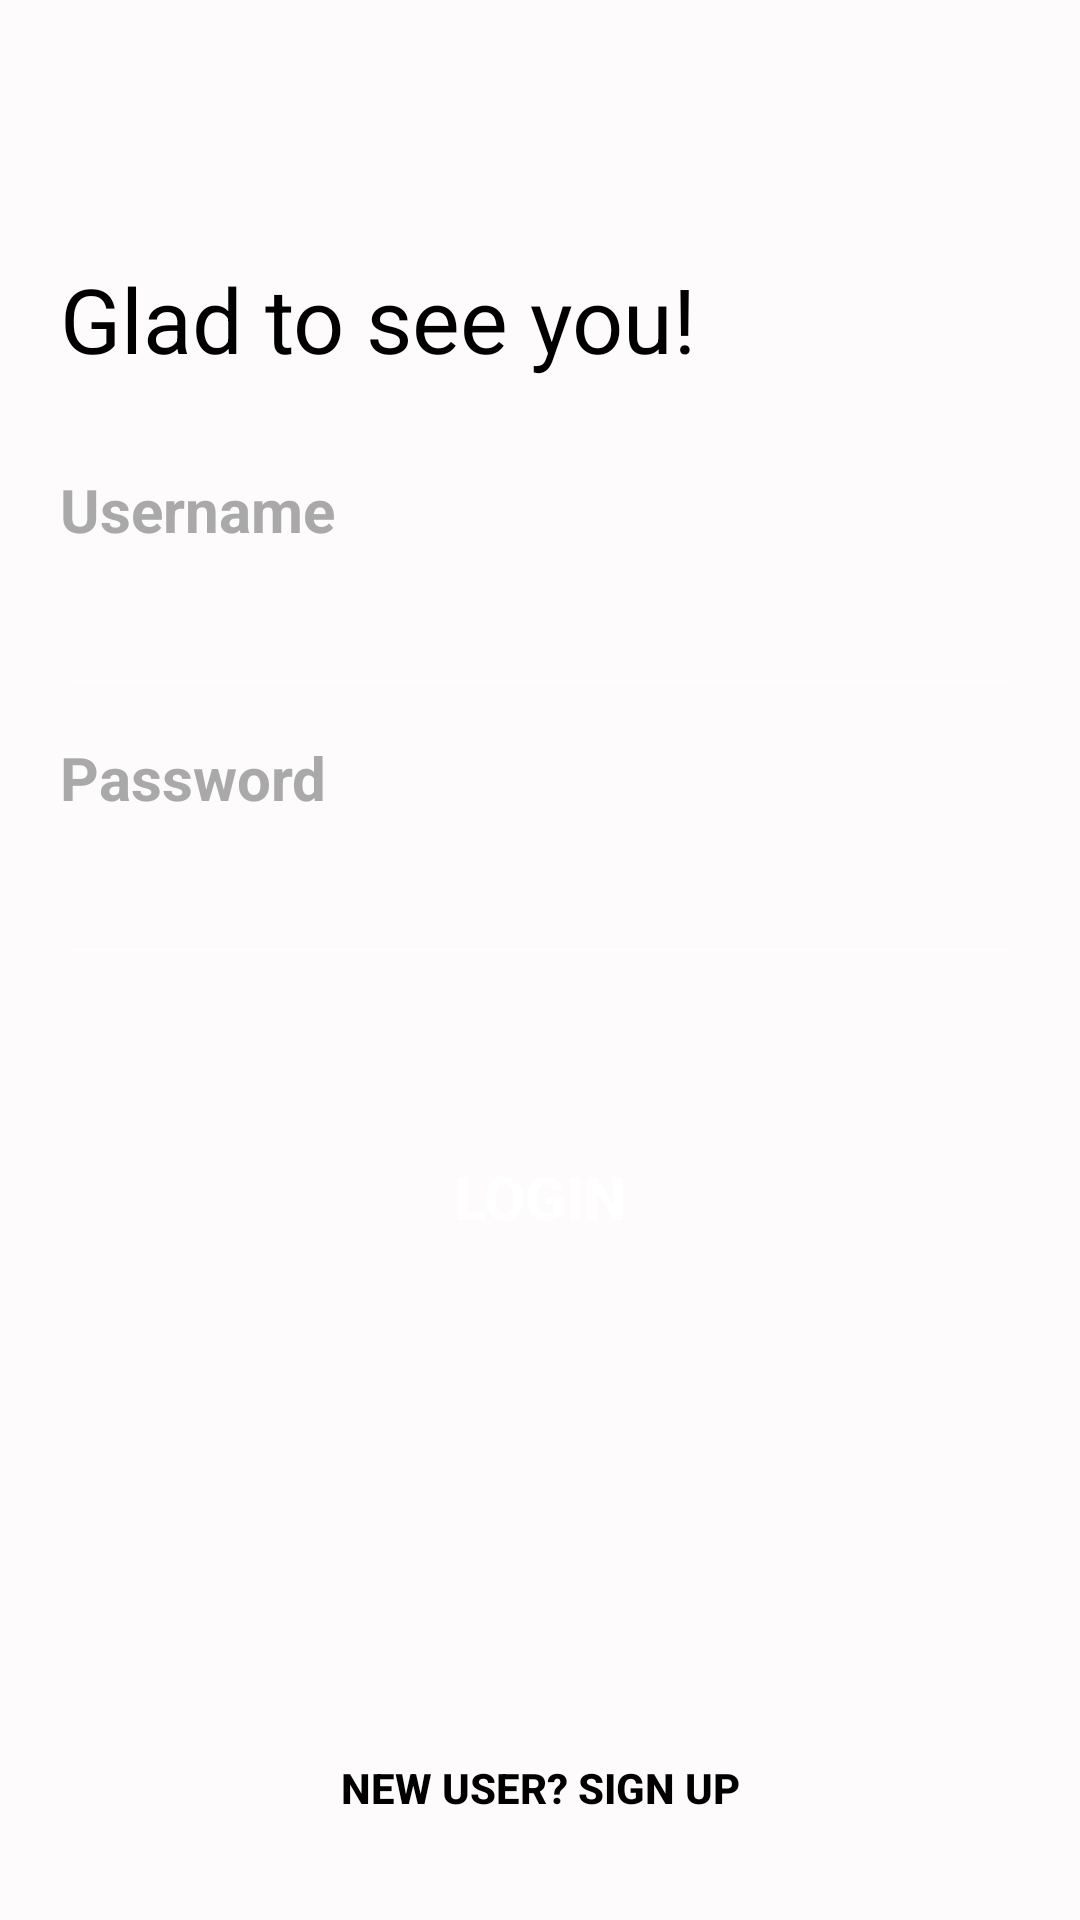

Layout XML and referenced resources for this Android screen:
<!-- AndroidManifest.xml: activity theme AppTheme.NoActionBar -->
<!-- res/layout/activity_login.xml -->
<?xml version="1.0" encoding="utf-8"?>
<android.support.constraint.ConstraintLayout xmlns:android="http://schemas.android.com/apk/res/android"
    xmlns:app="http://schemas.android.com/apk/res-auto"
    xmlns:tools="http://schemas.android.com/tools"
    android:layout_width="match_parent"
    android:layout_height="match_parent"
    android:background="@color/white"
    android:theme="@style/Theme.AppCompat.NoActionBar"
    tools:context=".LoginActivity">

    <include
        android:id="@+id/toolbar"
        layout="@layout/toolbar" />

    <TextView
        android:id="@+id/glad"
        android:layout_width="wrap_content"
        android:layout_height="wrap_content"
        android:layout_marginStart="20dp"
        android:layout_marginTop="30dp"
        android:text="@string/gladtosee"
        android:textColor="@color/black"
        android:textSize="30sp"
        app:layout_constraintStart_toStartOf="parent"
        app:layout_constraintTop_toBottomOf="@id/toolbar" />

    <TextView
        android:id="@+id/tv_username"
        android:layout_width="wrap_content"
        android:layout_height="wrap_content"
        android:layout_marginStart="20dp"
        android:layout_marginTop="30dp"
        android:text="Username"
        android:textColor="@color/darkGrey"
        android:textSize="20sp"
        android:textStyle="bold"
        app:layout_constraintStart_toStartOf="parent"
        app:layout_constraintTop_toBottomOf="@id/glad" />

    <android.support.design.widget.TextInputLayout
        android:id="@+id/login_input_username_layout"
        android:layout_width="match_parent"
        android:layout_height="wrap_content"
        android:layout_marginEnd="20dp"
        android:layout_marginStart="20dp"
        android:orientation="vertical"
        app:layout_constraintEnd_toEndOf="parent"
        app:layout_constraintStart_toStartOf="parent"
        app:layout_constraintTop_toBottomOf="@id/tv_username">

        <EditText
            android:id="@+id/login_input_username"
            android:layout_width="match_parent"
            android:layout_height="wrap_content"
            android:inputType="text"
            android:maxLines="1"
            android:textColor="@color/black"
            android:tooltipText="Masukkan username disini"/>
    </android.support.design.widget.TextInputLayout>

    <TextView
        android:id="@+id/tv_password"
        android:layout_width="wrap_content"
        android:layout_height="wrap_content"
        android:layout_marginTop="10dp"
        android:text="Password"
        android:textColor="@color/darkGrey"
        android:textSize="20sp"
        android:textStyle="bold"
        app:layout_constraintTop_toBottomOf="@id/login_input_username_layout"
        app:layout_constraintStart_toStartOf="parent"
        android:layout_marginStart="20dp"/>

    <android.support.design.widget.TextInputLayout
        android:id="@+id/login_input_password_layout"
        android:layout_width="match_parent"
        android:layout_height="wrap_content"
        app:layout_constraintTop_toBottomOf="@id/tv_password"
        android:layout_marginStart="20dp"
        android:layout_marginEnd="20dp">

        <EditText
            android:id="@+id/login_input_password"
            android:layout_width="match_parent"
            android:layout_height="wrap_content"
            android:inputType="textPassword"
            android:maxLines="1"
            android:textColor="@color/black" />
    </android.support.design.widget.TextInputLayout>

    <Button
        android:id="@+id/btn_login"
        android:layout_width="wrap_content"
        android:layout_height="wrap_content"
        android:layout_marginTop="50dp"
        android:background="@drawable/roundedbutton"
        android:paddingLeft="80dp"
        android:paddingRight="80dp"
        android:text="@string/btn_login"
        android:textSize="20sp"
        android:textStyle="bold"
        app:layout_constraintTop_toBottomOf="@id/login_input_password_layout"
        app:layout_constraintStart_toStartOf="parent"
        app:layout_constraintEnd_toEndOf="parent"/>

    <Button
        android:id="@+id/btnLinkSignUp"
        android:layout_width="wrap_content"
        android:layout_height="wrap_content"
        android:layout_marginBottom="20dp"
        android:background="@null"
        android:text="@string/btn_signup_link"
        android:textColor="@color/black"
        android:textStyle="bold"
        app:layout_constraintStart_toStartOf="parent"
        app:layout_constraintEnd_toEndOf="parent"
        app:layout_constraintBottom_toBottomOf="parent"/>

</android.support.constraint.ConstraintLayout>
<!-- res/layout/toolbar.xml (included above) -->
<?xml version="1.0" encoding="utf-8"?>
<android.support.v7.widget.Toolbar android:id="@+id/toolbar"
    android:minHeight="?attr/actionBarSize"
    android:layout_width="match_parent"
    android:layout_height="?attr/actionBarSize"
    app:titleTextColor="@color/black"
    android:elevation="4dp"
    android:theme="@style/AppTheme.NoActionBar"
    xmlns:android="http://schemas.android.com/apk/res/android"
    xmlns:app="http://schemas.android.com/apk/res-auto">

</android.support.v7.widget.Toolbar>
<!-- resources referenced by this layout -->
<resources>
  <color name="black">#000000</color>
  <color name="darkGrey">#A9A9A9</color>
  <color name="white">#FDFBFB</color>
  <string name="btn_login">LOGIN</string>
  <string name="btn_signup_link">New User? Sign Up</string>
  <string name="gladtosee">Glad to see you!</string>
  <style name="AppTheme.NoActionBar">
          <item name="windowNoTitle">true</item>
          <item name="windowActionBar">false</item>
  
          <item name="android:windowContentOverlay">@null</item>
          <item name="colorControlNormal">@color/colorPrimary</item>
      </style>
  <color name="colorPrimary">#ff3b30</color>
</resources>
